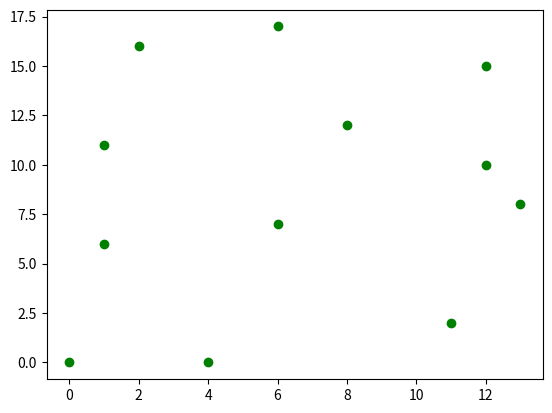

Reproduce this figure in Python.
import numpy as np
import itertools
import matplotlib.pyplot as plt
def dist(L):
    iters = list(itertools.combinations(L, 2))
    dists=np.zeros(len(iters))

    for n,x in enumerate(iters):
        print(x)
        dists[n]=np.linalg.norm(np.array(x[0])-np.array(x[1]))

    return dists,iters

## 0.0  2 metros corrido del punto 1 original
v1=(0,0)
v2=(4,0)
v3=(11,2)
v4=(1,6)
v5=(6,7)
v6=(13,8)
v7=(1,11)
v8=(8,12)
v9=(12,10)
v10=(2,16)
v11=(6,17)
v12=(12,15)
L=[v1,v2,v3,v4,v5,v6,v7,v8,v9,v10,v11,v12]
plt.plot(np.array(L)[:,0],np.array(L)[:,1],'go')
d,xx=dist(L)
# v1=(4,0)
# v2=(9,1)
# v3=(16,2)
# v4=(5,4)
# v5=(10,7)
# v6=(17,7)
# v7=(3,10)
# v8=(11,11)
# v9=(15,10)
# v10=(3,14)
# v11=(9,16)
# v12=(18,15)
# v13=(5,20)
# v14=(12,21)
# v15=(17,18)
#v16=(19,19)
# v1=(3,3)
# v2=(8,4)
# v3=(13,3)
# v4=(19,5)
# v5=(5,7)
# v6=(9,7)
# v7=(13,8)
# v8=(10,7)
# v9=(4,14)
# v10=(10,13)
# v11=(16,15)
# v12=(20,16)
# v13=(4,19)
# v14=(9,18)
# v15=(15,20)
# v16=(19,19)
#L=[v1,v2,v3,v4,v5,v6,v7,v8,v9,v10,v11,v12,v13,v14,v15]
#plt.plot(np.array(L)[:,0],np.array(L)[:,1],'go')
#d,xx=dist(L)